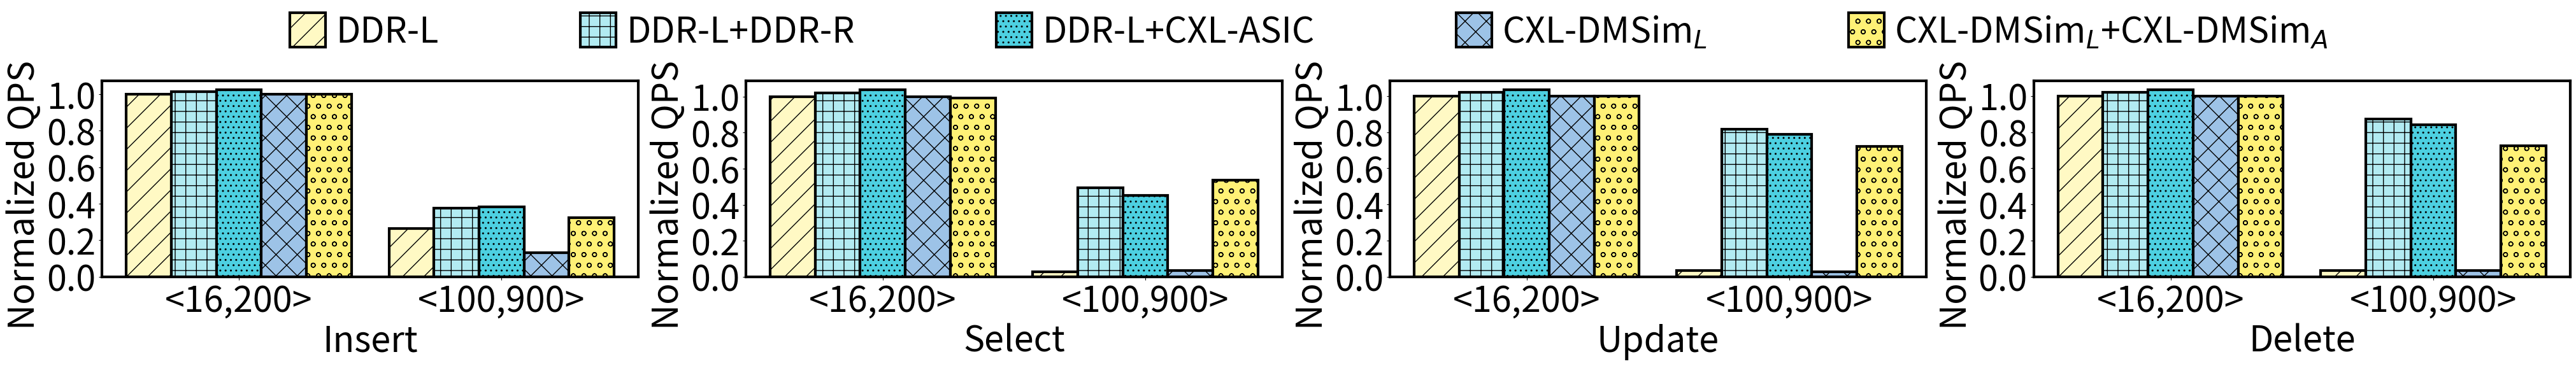

Generate this figure with matplotlib:
import matplotlib.pyplot as plt
import numpy as np
from matplotlib.font_manager import FontProperties
# Data
operations = ['Insert', 'Select', 'Update', 'Delete']
kv_pairs_types = ['<16,200>',  '<100,900>']
memory_config = [ 'DDR-L', 'DDR-L+DDR-R', 'DDR-L+CXL-ASIC','CXL-DMSim$_L$', 'CXL-DMSim$_L$+CXL-DMSim$_A$']

""""
都归一化到<16,200>上
"""""
values_put = {

    '<16,200>': [2068370/2068370,2099190/2068370,  2117250/2068370, 1243870/1243870,  1245880/1243870],
    '<100,900>': [545408/2068370,779039/2068370, 795015/2068370, 163243/1246380, 405062/1246380] #[545408, 693037, 795015, 779039]
}

values_get = {

    '<16,200>': [ 1845050/1845050, 1886480/1845050,1913380/1845050, 2390120/2390120,  2370480/2390120],
    '<100,900>': [49545/1845050,910191/1845050, 831515/1845050, 83655/2390120, 1286000/2390120] #[49545, 744402, 831515, 910191]

}


values_update = {
    '<16,200>': [1522700/1522700, 1554320/1522700 , 1574070/1522700,2524520/2524520,2522270/2524520 ],#[1522700, 1544180, 1574070, 1554320]
    '<100,900>': [52091/1522700, 1244740/1522700,1199380/1522700,64883/2530270, 1820660/2529270]#[52091, 1126380, 1199380, 1244740]


}



values_delete = {
    '<16,200>': [ 1200950/1200950, 1224720/1200950, 1240380/1200950 , 1856430/1856430,1857700/1856430], #[1200950, 1218040, 1240380, 1224720]
    '<100,900>': [40568/1200950,  1045520/1200950 ,1008270/1200950,66433/1850720, 1343600/1857700] #[40568, 954070, 1008270, 1045520]
}



#  '#FFF9C4', '#FFF59D', '#9DC3E7', '#5F97D2', '#C4A5DE','#8983BF'

# 定义每个柱子的颜色
colors = ['#FFF9C4','#B2EBF2', '#4DD0E1','#9DC3E7','#FFF176','#b39ddb',  '#8983BF','#C3CACA', '#AFB8B9','#5F97D2', '#C4A5DE']
patterns = ['/', '+', '..', 'x', 'o', '\\\\', '+', '..', '++','o']
# y = [0,0.5, 1, 1.5]

fig, axs = plt.subplots(1, 4, figsize=(50, 4))
plt.subplots_adjust(left=None, bottom=None, right=None, top=None,
                wspace=None, hspace=None)
for i, (operation, values_dict) in enumerate(zip(operations, [values_put, values_get, values_update, values_delete])):
    for j, memory_type in enumerate(memory_config):
        values = [values_dict[k][j] for k in kv_pairs_types]
        x = np.array([0, 0.7])
        width = 0.12
        bars = axs[i].bar(x + j * width, [min(v, 2) for v in values], width, label=memory_type, color=colors[j], edgecolor='black',linewidth=3, hatch=patterns[j])

        # 遍历每个柱子，如果原始值大于2，则在柱子上方添加文本标签
        for k, bar in enumerate(bars):
            if values[k] > 2:
                # 计算并四舍五入原始倍数
                original_value = round(values[k])
                axs[i].text(bar.get_x() + bar.get_width() / 2, 2.1, str(original_value), ha='center', va='bottom',fontsize=40)

    axs[i].set_xticks(x + 2 * width)
    # axs[i].set_yticks(fontsize=35)
    y = np.array([0.0, 0.2, 0.4, 0.6, 0.8, 1.0])
    axs[i].set_yticklabels(y, fontsize=40)
    axs[i].set_xticklabels(kv_pairs_types,fontsize=40)
    axs[i].set_xlabel(operation,fontsize=40)
    axs[i].set_ylabel('Normalized QPS',y=0.42, fontsize=40)
    # 设置边框宽度
    bwidth = 3
    # axs[i] = plt.gca()  # 获取边框
    axs[i].spines['bottom'].set_linewidth(bwidth)
    axs[i].spines['left'].set_linewidth(bwidth)
    axs[i].spines['top'].set_linewidth(bwidth)
    axs[i].spines['right'].set_linewidth(bwidth)





plt.rcParams['legend.handlelength'] = 1
plt.rcParams['legend.handleheight'] = 1.125


plt.legend(memory_config, loc='center', bbox_to_anchor=(-1.35, 1.25), ncol=5,frameon=False,fontsize=40,borderpad = 0.2, labelspacing = 0.2, handletextpad = 0.3 ,columnspacing=4)
plt.tight_layout()

plt.savefig('viper_limit_1010.pdf', bbox_inches='tight',pad_inches=0.0)
# plt.show()